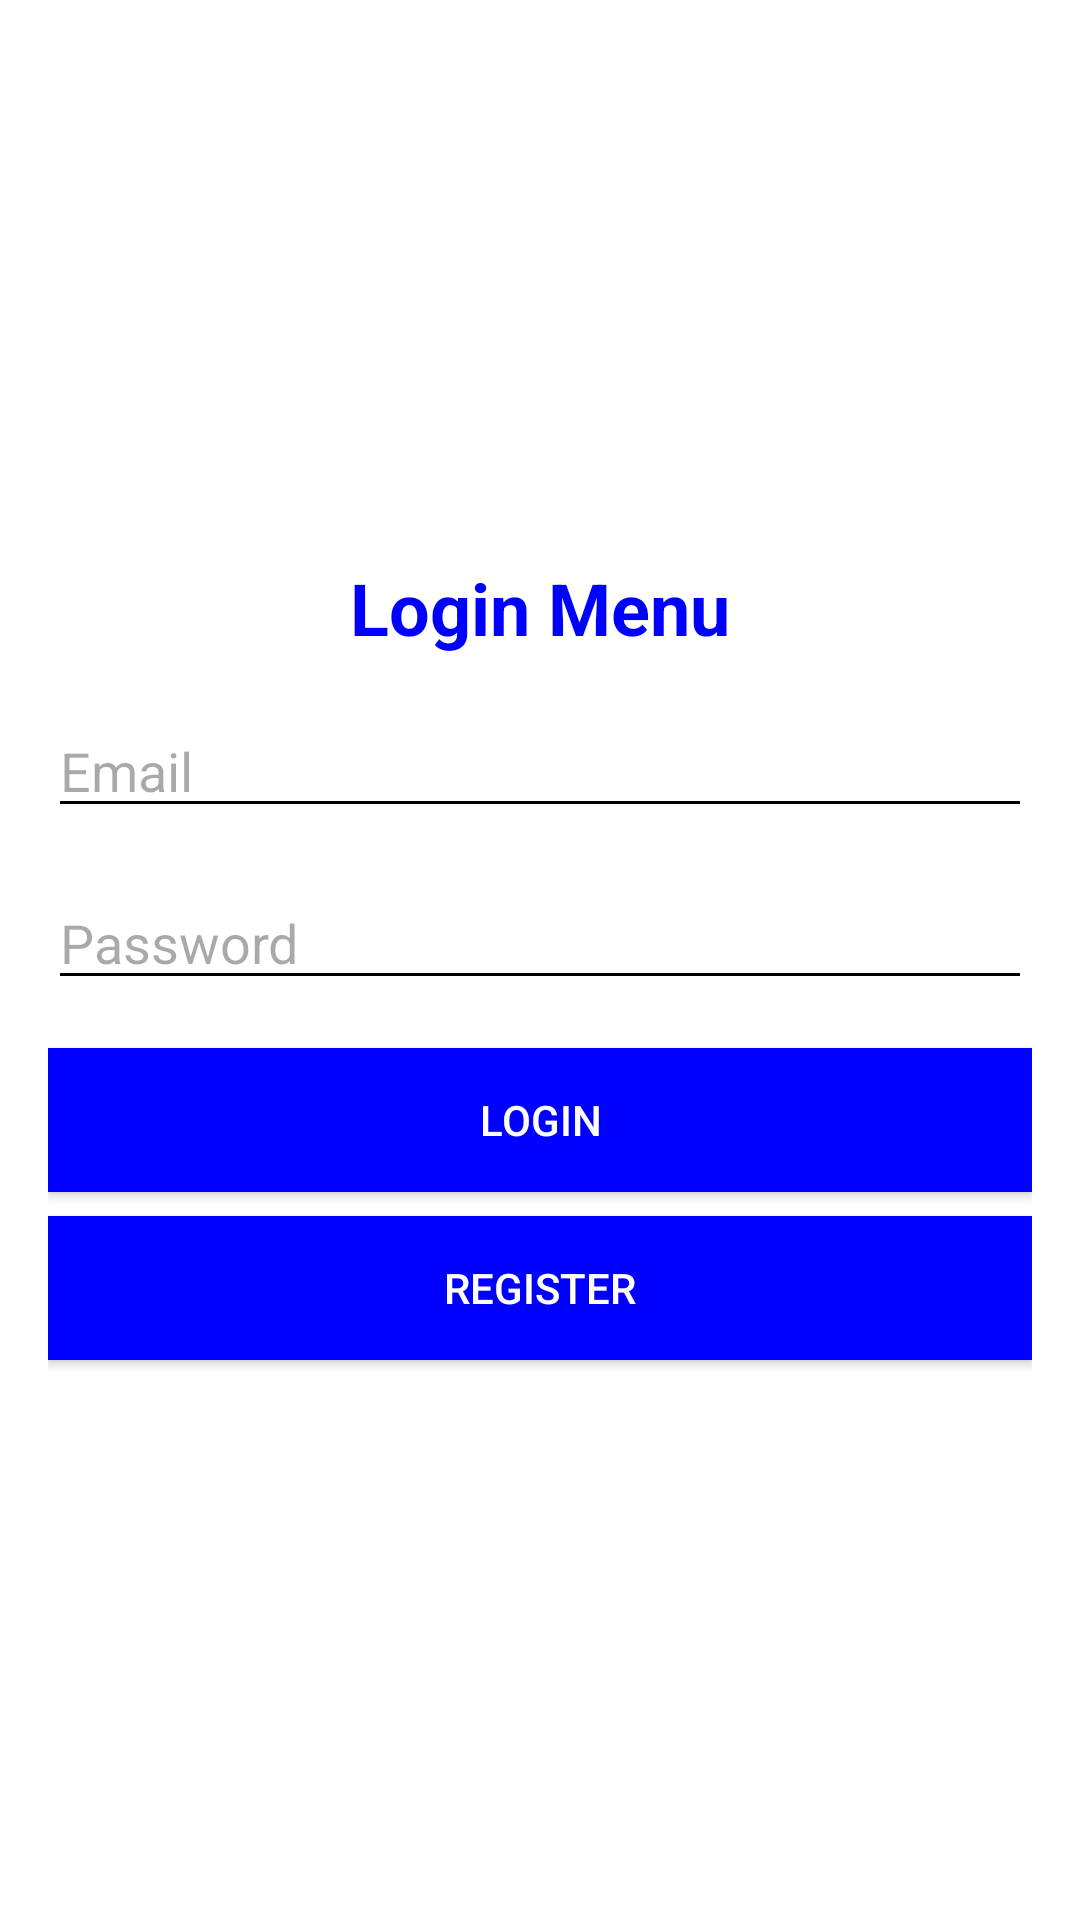

This screen was rendered from an Android layout file. Write that file and the resources it references.
<!-- AndroidManifest.xml: application theme Theme.FinalExamTaskWMP -->
<!-- res/layout/activity_login.xml -->
<?xml version="1.0" encoding="utf-8"?>
<LinearLayout xmlns:android="http://schemas.android.com/apk/res/android"
    xmlns:tools="http://schemas.android.com/tools"
    android:layout_width="match_parent"
    android:layout_height="match_parent"
    android:gravity="center"
    android:orientation="vertical"
    android:padding="16dp"
    android:background="#ffffff"
    tools:context=".LoginActivity">

    <TextView
        android:id="@+id/titleTextView"
        android:layout_width="match_parent"
        android:layout_height="wrap_content"
        android:text="Login Menu"
        android:textSize="24sp"
        android:textStyle="bold"
        android:gravity="center"
        android:layout_marginBottom="16dp"
        android:textColor="#0000FF"/>

    <EditText
        android:id="@+id/editTextEmail"
        android:layout_width="match_parent"
        android:layout_height="wrap_content"
        android:hint="Email"
        android:inputType="textEmailAddress"
        android:layout_marginBottom="8dp"
        android:textColor="#0000FF"/>

    <EditText
        android:id="@+id/editTextPassword"
        android:layout_width="match_parent"
        android:layout_height="wrap_content"
        android:hint="Password"
        android:inputType="textPassword"
        android:layout_marginTop="8dp"
        android:textColor="#0000FF"/>

    <Button
        android:id="@+id/buttonLogin"
        android:layout_width="match_parent"
        android:layout_height="wrap_content"
        android:text="Login"
        android:layout_marginTop="16dp"
        android:background="#0000FF"
        android:textColor="#ffffff"/>

    <Button
        android:id="@+id/buttonRegister"
        android:layout_width="match_parent"
        android:layout_height="wrap_content"
        android:text="Register"
        android:layout_marginTop="8dp"
        android:background="#0000FF"
        android:textColor="#ffffff"/>
</LinearLayout>
<!-- resources referenced by this layout -->
<resources>
  <style name="Theme.FinalExamTaskWMP" parent="Base.Theme.FinalExamTaskWMP" />
  <style name="Base.Theme.FinalExamTaskWMP" parent="Theme.Material3.DayNight.NoActionBar">
          
          <item name="colorPrimary">@color/blue_primary</item>
          
          <item name="colorPrimaryDark">@color/blue_dark</item>
          
          <item name="android:windowBackground">@color/white</item>
          
          <item name="android:textColorPrimary">@color/blue_primary</item>
          
          <item name="android:textColorSecondary">@android:color/black</item>
          
          <item name="android:buttonStyle">@style/Widget.AppCompat.Button.Colored</item>
      </style>
  <color name="blue_primary">#2196F3</color>
  <color name="blue_dark">#1976D2</color>
  <color name="white">#FFFFFF</color>
</resources>
